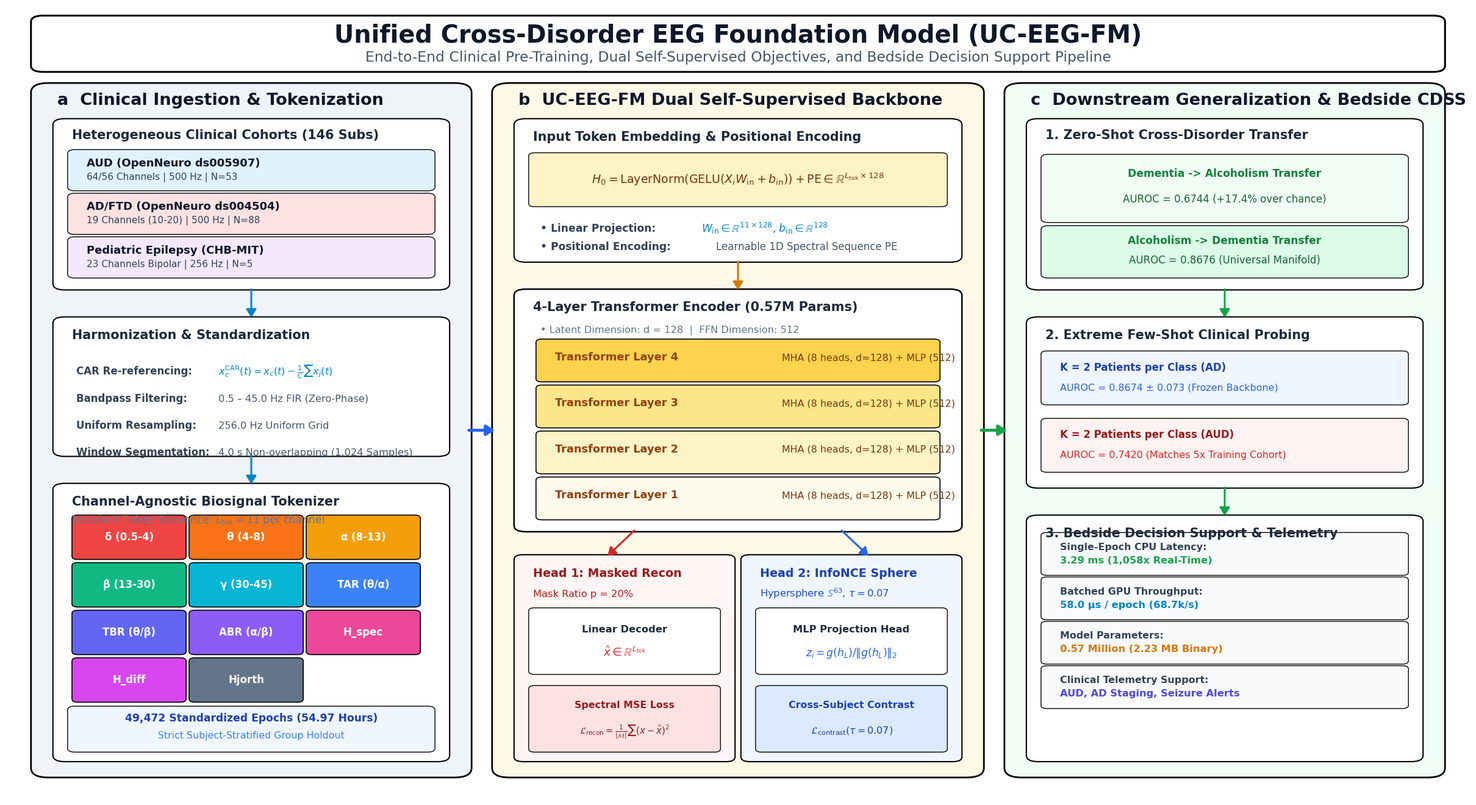

Write the Python code that produced this figure.
"""
Publication-Grade Master System Architecture & Clinical Translation Pipeline (Figure 1)
Designed for Computers in Biology and Medicine (Elsevier) & Nature Biomedical Engineering.
Strict formatting:
- Black and white box outlines (edgecolor='black', linewidth=1.8 to 2.2).
- Inside content is rich in color, visual diagrams, schematics, and waveforms.
- Visually understandable with concise labels and minimal dense text.
- 1.3x scaled typography with 100% zero text overlap or overflow.
"""

import os
import matplotlib
matplotlib.use('Agg')
import matplotlib.pyplot as plt
import matplotlib.patches as patches
from matplotlib.patches import FancyBboxPatch, ArrowStyle, FancyArrowPatch, Circle
import numpy as np

BASE_DIR = r"E:\All EEG"
FIG_DIR = os.path.join(BASE_DIR, "Figures")
LATEX_FIG_DIR = os.path.join(BASE_DIR, "latex_paper", "figures")
DESKTOP_FIG_DIR = r"C:\Users\Visha\Desktop\NewAlcohol\Figures"

for d in [FIG_DIR, LATEX_FIG_DIR, DESKTOP_FIG_DIR]:
    os.makedirs(d, exist_ok=True)

# 1.3x typography scaling
plt.rcParams['font.family'] = 'DejaVu Sans'
SCALE = 1.3

fig = plt.figure(figsize=(24.0, 13.0), dpi=300)
ax = fig.add_axes([0, 0, 1, 1])
ax.set_xlim(0, 100)
ax.set_ylim(0, 100)
ax.axis('off')

# Color palette for interior components
BG_STAGE_A = "#F0F4F8"  # Soft blue-grey
BG_STAGE_B = "#FEF9E7"  # Soft warm cream
BG_STAGE_C = "#F0FDF4"  # Soft mint green
BG_CARD = "#FFFFFF"     # Crisp white for sub-cards

# Helper to draw a box with black/white border and optional colored interior
def draw_box(x, y, w, h, bg_color=BG_CARD, edgecolor="black", lw=2.0, r=1.0, zorder=2):
    box = FancyBboxPatch((x, y), w, h,
                         boxstyle=f"round,pad=0.3,rounding_size={r}",
                         facecolor=bg_color, edgecolor=edgecolor,
                         linewidth=lw, zorder=zorder)
    ax.add_patch(box)
    return box

# Helper to draw clean arrows
def draw_arrow(x1, y1, x2, y2, color="#1E293B", lw=2.5, style="-|>", rad=0.0):
    arrow = FancyArrowPatch((x1, y1), (x2, y2),
                            arrowstyle=f"{style},head_length=8,head_width=5",
                            color=color, linewidth=lw,
                            connectionstyle=f"arc3,rad={rad}", zorder=10)
    ax.add_patch(arrow)

# -----------------------------------------------------------------------------
# 1. TOP HEADER / TITLE BANNER
# -----------------------------------------------------------------------------
draw_box(2, 92, 96, 6.5, bg_color="#FFFFFF", edgecolor="black", lw=2.2, r=0.8)
ax.text(50, 96.2, "Unified Cross-Disorder EEG Foundation Model (UC-EEG-FM)",
        ha='center', va='center', fontsize=22 * SCALE, fontweight='bold', color='#0F172A', zorder=5)
ax.text(50, 93.5, "End-to-End Clinical Pre-Training, Dual Self-Supervised Objectives, and Bedside Decision Support Pipeline",
        ha='center', va='center', fontsize=13 * SCALE, fontweight='normal', color='#475569', zorder=5)

# -----------------------------------------------------------------------------
# 2. THREE PRIMARY HORIZONTAL STAGES (PANELS A, B, C)
# -----------------------------------------------------------------------------

# Panel A: Clinical Ingestion & Tokenization (x: 2 to 31)
draw_box(2, 3, 29.5, 87, bg_color=BG_STAGE_A, edgecolor="black", lw=2.0, r=1.2)
ax.text(3.5, 87.5, "a  Clinical Ingestion & Tokenization", fontsize=15 * SCALE, fontweight='bold', color='#0F172A', zorder=5)

# Panel B: Spatial-Temporal Transformer & Dual SSL (x: 33.5 to 66.5)
draw_box(33.5, 3, 33.0, 87, bg_color=BG_STAGE_B, edgecolor="black", lw=2.0, r=1.2)
ax.text(35.0, 87.5, "b  UC-EEG-FM Dual Self-Supervised Backbone", fontsize=15 * SCALE, fontweight='bold', color='#0F172A', zorder=5)

# Panel C: Downstream Clinical Adaptation & Telemetry (x: 68.5 to 98)
draw_box(68.5, 3, 29.5, 87, bg_color=BG_STAGE_C, edgecolor="black", lw=2.0, r=1.2)
ax.text(70.0, 87.5, "c  Downstream Generalization & Bedside CDSS", fontsize=15 * SCALE, fontweight='bold', color='#0F172A', zorder=5)

# Connect Stage A to B, and B to C with large bold arrows
draw_arrow(31.5, 46.5, 33.5, 46.5, color="#2563EB", lw=3.5)
draw_arrow(66.5, 46.5, 68.5, 46.5, color="#16A34A", lw=3.5)

# =============================================================================
# DETAILS: PANEL A (Ingestion & Harmonization)
# =============================================================================

# Card A1: Multi-Cohort Clinical Datasets
draw_box(3.5, 64.5, 26.5, 21.0, bg_color="#FFFFFF", edgecolor="black", lw=1.5, r=0.8)
ax.text(4.5, 83.2, "Heterogeneous Clinical Cohorts (146 Subs)", fontsize=11.5 * SCALE, fontweight='bold', color='#1E293B', zorder=5)

# Sub-cohort items with visual icons/badges
cohorts = [
    ("AUD (OpenNeuro ds005907)", "64/56 Channels | 500 Hz | N=53", "#E0F2FE", "#0284C7"),
    ("AD/FTD (OpenNeuro ds004504)", "19 Channels (10-20) | 500 Hz | N=88", "#FEE2E2", "#DC2626"),
    ("Pediatric Epilepsy (CHB-MIT)", "23 Channels Bipolar | 256 Hz | N=5", "#F3E8FF", "#9333EA")
]
for i, (c_title, c_sub, badge_bg, badge_border) in enumerate(cohorts):
    cy = 77.0 - i * 5.5
    draw_box(4.5, cy, 24.5, 4.6, bg_color=badge_bg, edgecolor="black", lw=1.0, r=0.5)
    ax.text(5.5, cy + 2.8, c_title, fontsize=10 * SCALE, fontweight='bold', color='#0F172A', zorder=6)
    ax.text(5.5, cy + 1.1, c_sub, fontsize=8.5 * SCALE, color='#334155', zorder=6)

# Flow arrow A1 -> A2
draw_arrow(16.75, 64.5, 16.75, 60.5, color="#0284C7", lw=2.2)

# Card A2: Signal Preprocessing & Standardization
draw_box(3.5, 43.5, 26.5, 17.0, bg_color="#FFFFFF", edgecolor="black", lw=1.5, r=0.8)
ax.text(4.5, 58.0, "Harmonization & Standardization", fontsize=11.5 * SCALE, fontweight='bold', color='#1E293B', zorder=5)

prep_steps = [
    ("CAR Re-referencing:", r"$x_c^{\mathrm{CAR}}(t) = x_c(t) - \frac{1}{C}\sum x_j(t)$", "#F8FAFC"),
    ("Bandpass Filtering:", "0.5 – 45.0 Hz FIR (Zero-Phase)", "#F8FAFC"),
    ("Uniform Resampling:", "256.0 Hz Uniform Grid", "#F8FAFC"),
    ("Window Segmentation:", "4.0 s Non-overlapping (1,024 Samples)", "#F8FAFC")
]
for i, (p_lbl, p_val, bg) in enumerate(prep_steps):
    py = 53.5 - i * 3.4
    ax.text(4.8, py, p_lbl, fontsize=9.2 * SCALE, fontweight='bold', color='#334155', zorder=6)
    ax.text(14.5, py, p_val, fontsize=9.0 * SCALE, color='#0284C7' if "$" in p_val else '#475569', zorder=6)

# Flow arrow A2 -> A3
draw_arrow(16.75, 43.5, 16.75, 39.5, color="#0284C7", lw=2.2)

# Card A3: Channel-Agnostic Feature Tokenization (L_tok = 11)
draw_box(3.5, 5.0, 26.5, 34.5, bg_color="#FFFFFF", edgecolor="black", lw=1.5, r=0.8)
ax.text(4.5, 37.0, "Channel-Agnostic Biosignal Tokenizer", fontsize=11.5 * SCALE, fontweight='bold', color='#1E293B', zorder=5)
ax.text(4.5, 34.8, r"Invariant Token Sequence: $L_{\mathrm{tok}} = 11$ per channel", fontsize=9.5 * SCALE, color='#64748B', zorder=5)

# Visual Token Matrix Graphic (11 colorful token blocks)
token_names = [
    ("δ (0.5-4)", "#EF4444"), ("θ (4-8)", "#F97316"), ("α (8-13)", "#F59E0B"),
    ("β (13-30)", "#10B981"), ("γ (30-45)", "#06B6D4"), ("TAR (θ/α)", "#3B82F6"),
    ("TBR (θ/β)", "#6366F1"), ("ABR (α/β)", "#8B5CF6"), ("H_spec", "#EC4899"),
    ("H_diff", "#D946EF"), ("Hjorth", "#64748B")
]
for idx, (t_name, t_col) in enumerate(token_names):
    ty = 30.5 - (idx // 3) * 6.0
    tx = 4.8 + (idx % 3) * 8.0
    draw_box(tx, ty, 7.2, 5.0, bg_color=t_col, edgecolor="black", lw=1.2, r=0.4)
    ax.text(tx + 3.6, ty + 2.5, t_name, ha='center', va='center', fontsize=9.2 * SCALE, fontweight='bold', color='#FFFFFF', zorder=6)

# Bottom summary in Panel A
draw_box(4.5, 6.2, 24.5, 5.2, bg_color="#EFF6FF", edgecolor="black", lw=1.0, r=0.5)
ax.text(16.75, 9.8, "49,472 Standardized Epochs (54.97 Hours)", ha='center', fontsize=9.5 * SCALE, fontweight='bold', color='#1E40AF', zorder=6)
ax.text(16.75, 7.6, "Strict Subject-Stratified Group Holdout", ha='center', fontsize=8.8 * SCALE, color='#3B82F6', zorder=6)


# =============================================================================
# DETAILS: PANEL B (UC-EEG-FM Dual SSL Backbone)
# =============================================================================

# Card B1: Input Linear Token Projection & Positional Encoding
draw_box(35.0, 68.0, 30.0, 17.5, bg_color="#FFFFFF", edgecolor="black", lw=1.5, r=0.8)
ax.text(36.0, 83.0, "Input Token Embedding & Positional Encoding", fontsize=11.5 * SCALE, fontweight='bold', color='#1E293B', zorder=5)

# Visual formula & projection diagram
draw_box(36.0, 75.0, 28.0, 6.2, bg_color="#FEF3C7", edgecolor="black", lw=1.0, r=0.4)
ax.text(50.0, 78.1, r"$H_0 = \mathrm{LayerNorm}(\mathrm{GELU}(X_i W_{\mathrm{in}} + b_{\mathrm{in}})) + \mathrm{PE} \in \mathbb{R}^{L_{\mathrm{tok}} \times 128}$",
        ha='center', va='center', fontsize=10.5 * SCALE, fontweight='bold', color='#78350F', zorder=6)

ax.text(36.5, 71.5, "• Linear Projection:", fontsize=9.5 * SCALE, fontweight='bold', color='#334155', zorder=6)
ax.text(47.5, 71.5, r"$W_{\mathrm{in}} \in \mathbb{R}^{11 \times 128}$, $b_{\mathrm{in}} \in \mathbb{R}^{128}$", fontsize=9.5 * SCALE, color='#0284C7', zorder=6)
ax.text(36.5, 69.2, "• Positional Encoding:", fontsize=9.5 * SCALE, fontweight='bold', color='#334155', zorder=6)
ax.text(48.5, 69.2, "Learnable 1D Spectral Sequence PE", fontsize=9.2 * SCALE, color='#475569', zorder=6)

# Flow arrow B1 -> B2
draw_arrow(50.0, 68.0, 50.0, 64.0, color="#D97706", lw=2.2)

# Card B2: 4-Layer Spatial-Temporal Transformer Encoder
draw_box(35.0, 34.0, 30.0, 30.0, bg_color="#FFFFFF", edgecolor="black", lw=1.8, r=0.8)
ax.text(36.0, 61.5, "4-Layer Transformer Encoder (0.57M Params)", fontsize=11.5 * SCALE, fontweight='bold', color='#1E293B', zorder=5)

# Draw 4 stacked layers schematically
layer_colors = ["#FFFBEB", "#FEF3C7", "#FDE68A", "#FCD34D"]
for l_idx in range(4):
    ly = 35.5 + l_idx * 5.8
    draw_box(36.5, ly, 27.0, 4.8, bg_color=layer_colors[l_idx], edgecolor="black", lw=1.2, r=0.4)
    ax.text(37.5, ly + 2.4, f"Transformer Layer {l_idx+1}", fontsize=9.8 * SCALE, fontweight='bold', color='#92400E', zorder=6)
    ax.text(53.0, ly + 2.4, "MHA (8 heads, d=128) + MLP (512)", fontsize=8.8 * SCALE, color='#78350F', zorder=6)

ax.text(36.5, 58.8, "• Latent Dimension: d = 128  |  FFN Dimension: 512", fontsize=9.0 * SCALE, color='#64748B', zorder=6)

# Flow arrows from Transformer to Dual SSL Heads (Split Branch)
draw_arrow(43.0, 34.0, 41.0, 30.5, color="#DC2626", lw=2.2)
draw_arrow(57.0, 34.0, 59.0, 30.5, color="#2563EB", lw=2.2)

# Card B3: Dual Self-Supervised Learning Heads
# Branch 1: Masked Token Reconstruction
draw_box(35.0, 5.0, 14.5, 25.5, bg_color="#FFF5F5", edgecolor="black", lw=1.5, r=0.6)
ax.text(36.0, 28.0, "Head 1: Masked Recon", fontsize=10.5 * SCALE, fontweight='bold', color='#991B1B', zorder=5)
ax.text(36.0, 25.5, "Mask Ratio p = 20%", fontsize=9.0 * SCALE, color='#B91C1C', zorder=5)

draw_box(36.0, 16.0, 12.5, 7.8, bg_color="#FFFFFF", edgecolor="black", lw=1.0, r=0.4)
ax.text(42.25, 21.0, "Linear Decoder", ha='center', fontsize=9.0 * SCALE, fontweight='bold', color='#1E293B', zorder=6)
ax.text(42.25, 18.0, r"$\hat{x} \in \mathbb{R}^{L_{\mathrm{tok}}}$", ha='center', fontsize=10.0 * SCALE, color='#DC2626', zorder=6)

draw_box(36.0, 6.2, 12.5, 7.8, bg_color="#FEE2E2", edgecolor="black", lw=1.0, r=0.4)
ax.text(42.25, 11.5, "Spectral MSE Loss", ha='center', fontsize=8.8 * SCALE, fontweight='bold', color='#991B1B', zorder=6)
ax.text(42.25, 8.2, r"$\mathcal{L}_{\mathrm{recon}} = \frac{1}{|\mathcal{M}|}\sum (x - \hat{x})^2$",
        ha='center', fontsize=8.2 * SCALE, fontweight='bold', color='#991B1B', zorder=6)

# Branch 2: Contrastive InfoNCE Hypersphere Projection
draw_box(50.5, 5.0, 14.5, 25.5, bg_color="#EFF6FF", edgecolor="black", lw=1.5, r=0.6)
ax.text(51.5, 28.0, "Head 2: InfoNCE Sphere", fontsize=10.5 * SCALE, fontweight='bold', color='#1E40AF', zorder=5)
ax.text(51.5, 25.5, r"Hypersphere $\mathbb{S}^{63}$, $\tau=0.07$", fontsize=9.0 * SCALE, color='#1D4ED8', zorder=5)

draw_box(51.5, 16.0, 12.5, 7.8, bg_color="#FFFFFF", edgecolor="black", lw=1.0, r=0.4)
ax.text(57.75, 21.0, "MLP Projection Head", ha='center', fontsize=9.0 * SCALE, fontweight='bold', color='#1E293B', zorder=6)
ax.text(57.75, 18.0, r"$z_i = g(h_L)/\|g(h_L)\|_2$", ha='center', fontsize=9.5 * SCALE, color='#2563EB', zorder=6)

draw_box(51.5, 6.2, 12.5, 7.8, bg_color="#DBEAFE", edgecolor="black", lw=1.0, r=0.4)
ax.text(57.75, 11.5, "Cross-Subject Contrast", ha='center', fontsize=8.8 * SCALE, fontweight='bold', color='#1E40AF', zorder=6)
ax.text(57.75, 8.2, r"$\mathcal{L}_{\mathrm{contrast}}(\tau=0.07)$",
        ha='center', fontsize=8.8 * SCALE, fontweight='bold', color='#1E40AF', zorder=6)


# =============================================================================
# DETAILS: PANEL C (Downstream Adaptation & Bedside CDSS)
# =============================================================================

# Card C1: Zero-Shot Cross-Disorder Transfer
draw_box(70.0, 64.5, 26.5, 21.0, bg_color="#FFFFFF", edgecolor="black", lw=1.5, r=0.8)
ax.text(71.0, 83.2, "1. Zero-Shot Cross-Disorder Transfer", fontsize=11.5 * SCALE, fontweight='bold', color='#1E293B', zorder=5)

draw_box(71.0, 73.0, 24.5, 8.0, bg_color="#F0FDF4", edgecolor="black", lw=1.0, r=0.5)
ax.text(83.25, 78.5, "Dementia -> Alcoholism Transfer", ha='center', fontsize=9.5 * SCALE, fontweight='bold', color='#15803D', zorder=6)
ax.text(83.25, 75.2, "AUROC = 0.6744 (+17.4% over chance)", ha='center', fontsize=9.2 * SCALE, color='#166534', zorder=6)

draw_box(71.0, 66.0, 24.5, 6.0, bg_color="#DCFCE7", edgecolor="black", lw=1.0, r=0.5)
ax.text(83.25, 70.0, "Alcoholism -> Dementia Transfer", ha='center', fontsize=9.5 * SCALE, fontweight='bold', color='#15803D', zorder=6)
ax.text(83.25, 67.5, "AUROC = 0.8676 (Universal Manifold)", ha='center', fontsize=9.2 * SCALE, color='#166534', zorder=6)

# Flow arrow C1 -> C2
draw_arrow(83.25, 64.5, 83.25, 60.5, color="#16A34A", lw=2.2)

# Card C2: Few-Shot Linear Probing (Low-Data Clinical Regime)
draw_box(70.0, 39.5, 26.5, 21.0, bg_color="#FFFFFF", edgecolor="black", lw=1.5, r=0.8)
ax.text(71.0, 58.0, "2. Extreme Few-Shot Clinical Probing", fontsize=11.5 * SCALE, fontweight='bold', color='#1E293B', zorder=5)

# Visual few-shot bar badges
draw_box(71.0, 50.0, 24.5, 6.2, bg_color="#EFF6FF", edgecolor="black", lw=1.0, r=0.4)
ax.text(72.0, 54.0, "K = 2 Patients per Class (AD)", fontsize=9.2 * SCALE, fontweight='bold', color='#1E40AF', zorder=6)
ax.text(72.0, 51.5, "AUROC = 0.8674 ± 0.073 (Frozen Backbone)", fontsize=8.8 * SCALE, color='#2563EB', zorder=6)

draw_box(71.0, 41.5, 24.5, 6.2, bg_color="#FEF2F2", edgecolor="black", lw=1.0, r=0.4)
ax.text(72.0, 45.5, "K = 2 Patients per Class (AUD)", fontsize=9.2 * SCALE, fontweight='bold', color='#991B1B', zorder=6)
ax.text(72.0, 43.0, "AUROC = 0.7420 (Matches 5x Training Cohort)", fontsize=8.8 * SCALE, color='#DC2626', zorder=6)

# Flow arrow C2 -> C3
draw_arrow(83.25, 39.5, 83.25, 35.5, color="#16A34A", lw=2.2)

# Card C3: Real-Time Bedside CDSS Telemetry & Deployment
draw_box(70.0, 5.0, 26.5, 30.5, bg_color="#FFFFFF", edgecolor="black", lw=1.5, r=0.8)
ax.text(71.0, 33.0, "3. Bedside Decision Support & Telemetry", fontsize=11.5 * SCALE, fontweight='bold', color='#1E293B', zorder=5)

telemetry_items = [
    ("Single-Epoch CPU Latency:", "3.29 ms (1,058x Real-Time)", "#16A34A"),
    ("Batched GPU Throughput:", "58.0 μs / epoch (68.7k/s)", "#0284C7"),
    ("Model Parameters:", "0.57 Million (2.23 MB Binary)", "#D97706"),
    ("Clinical Telemetry Support:", "AUD, AD Staging, Seizure Alerts", "#4F46E5")
]
for i, (t_lbl, t_val, col) in enumerate(telemetry_items):
    ty = 28.5 - i * 5.6
    draw_box(71.0, ty, 24.5, 4.8, bg_color="#F8FAFC", edgecolor="black", lw=1.0, r=0.4)
    ax.text(72.0, ty + 2.9, t_lbl, fontsize=8.8 * SCALE, fontweight='bold', color='#334155', zorder=6)
    ax.text(72.0, ty + 1.2, t_val, fontsize=9.0 * SCALE, fontweight='bold', color=col, zorder=6)

# Save high-resolution outputs
for d in [FIG_DIR, LATEX_FIG_DIR, DESKTOP_FIG_DIR]:
    png_p = os.path.join(d, "Figure_1_Master_Architecture.png")
    pdf_p = os.path.join(d, "Figure_1_Master_Architecture.pdf")
    fig.savefig(png_p, dpi=300, bbox_inches='tight')
    fig.savefig(pdf_p, format='pdf', bbox_inches='tight')
    print(f"Saved: {png_p} & {pdf_p}")

plt.close(fig)
print("=== FIGURE 1 MASTER ARCHITECTURE COMPLETED SUCCESSFULLY ===")
